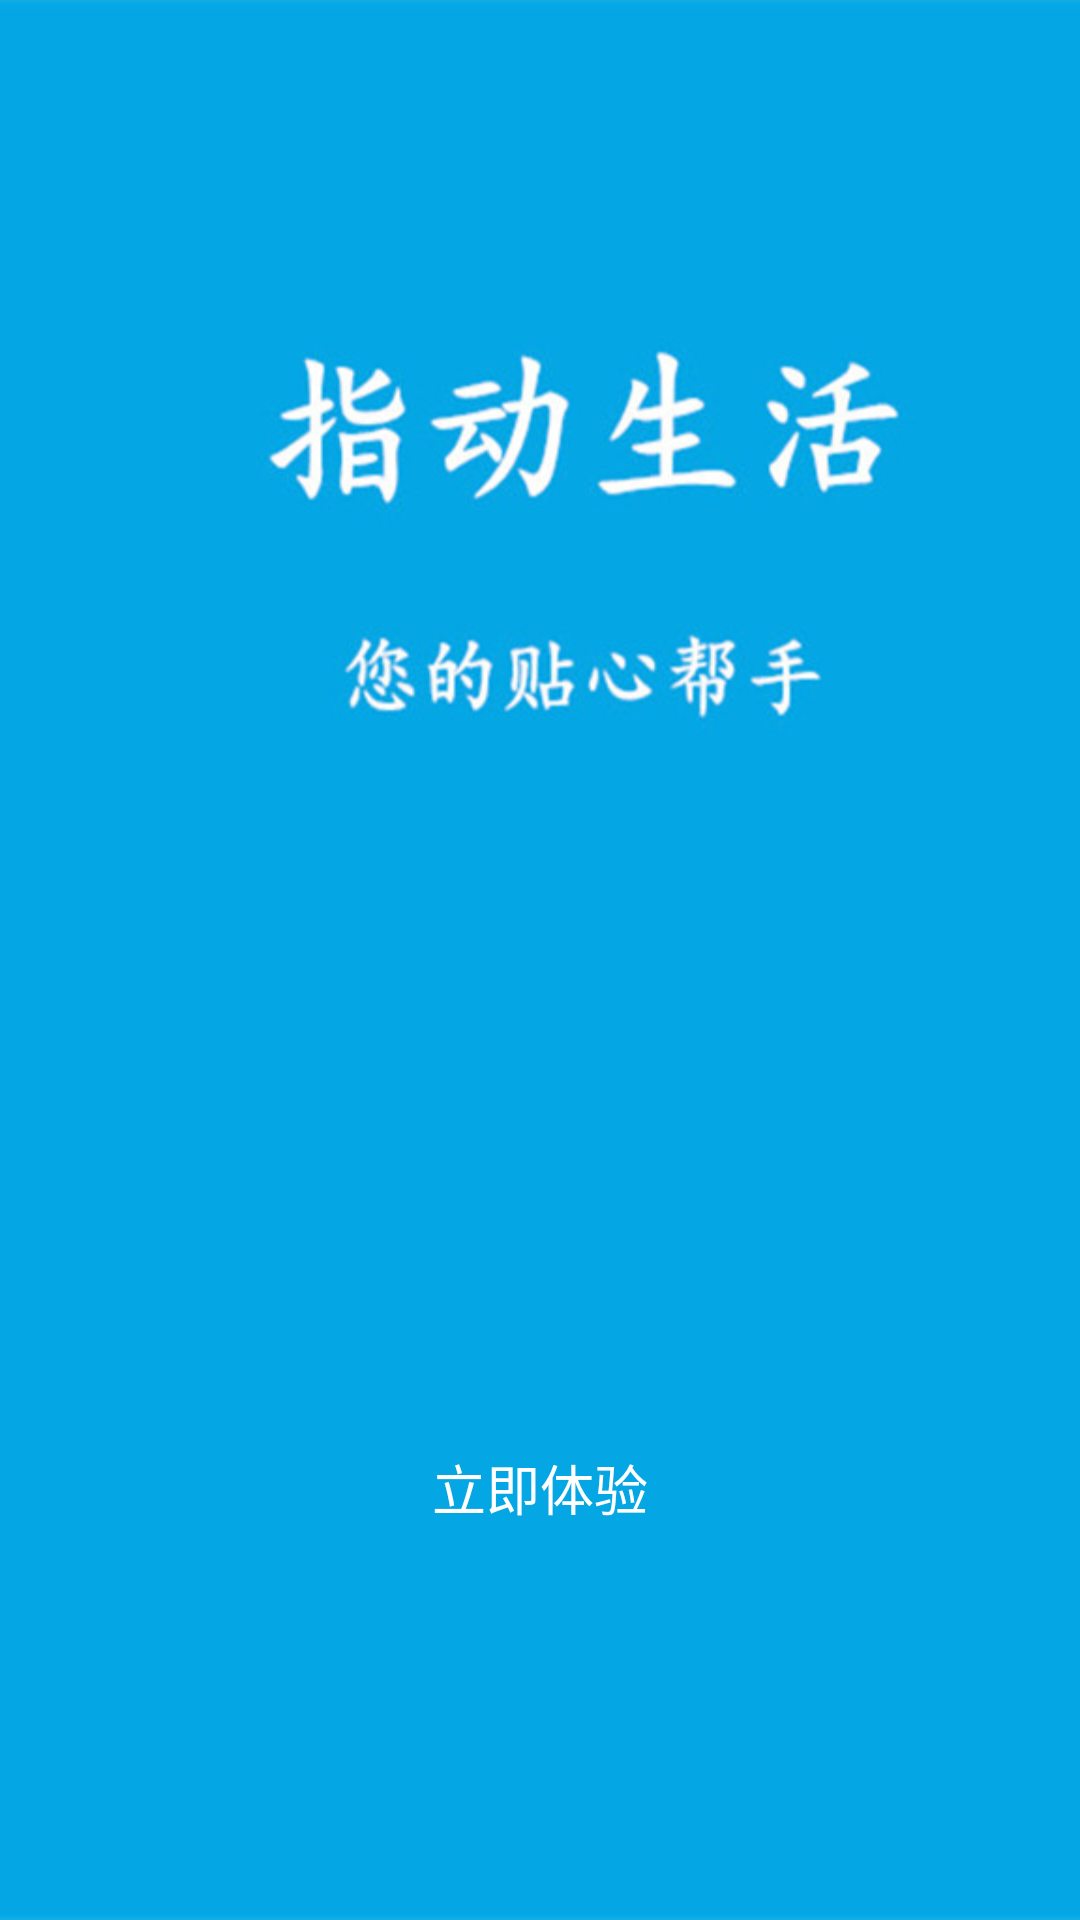

Produce the Android XML layout that renders to this screen, including the resource entries it uses.
<!-- AndroidManifest.xml: application theme AppTheme -->
<!-- res/layout/whats6.xml -->
<?xml version="1.0" encoding="UTF-8"?>
<RelativeLayout xmlns:android="http://schemas.android.com/apk/res/android"
    android:orientation="vertical" 
    android:background="@drawable/w01" 
    android:layout_width="fill_parent" 
    android:layout_height="fill_parent"
  >
    
    <TextView 
        android:layout_width="fill_parent" 
        android:layout_height="wrap_content" 
        android:gravity="center"         
        android:text="" 
        android:layout_alignParentTop="true"
        android:layout_marginTop="35dp"
        android:textSize="22sp"
        android:textColor="#fff" 
        />
    <Button
              android:id="@+id/startBtn"
              android:layout_width="120dp"
              android:layout_height="wrap_content"
              android:layout_alignParentBottom="true"
              android:layout_centerHorizontal="true"
              android:layout_marginBottom="120dp"
              android:text="立即体验"
              android:textSize="18sp"
              android:textColor="#fff"
              android:background="@drawable/btn_style_green"              
			  android:layout_gravity="center_vertical"
			  android:onClick="startbutton"
              />
</RelativeLayout>
<!-- resources referenced by this layout -->
<resources>
  <!-- drawable w01: jpg bitmap (drawable-mdpi, 37528 bytes) -->
  <style name="AppTheme" parent="AppBaseTheme">
          
      </style>
  <style name="AppBaseTheme" parent="Theme.AppCompat.Light">
          
      </style>
</resources>
